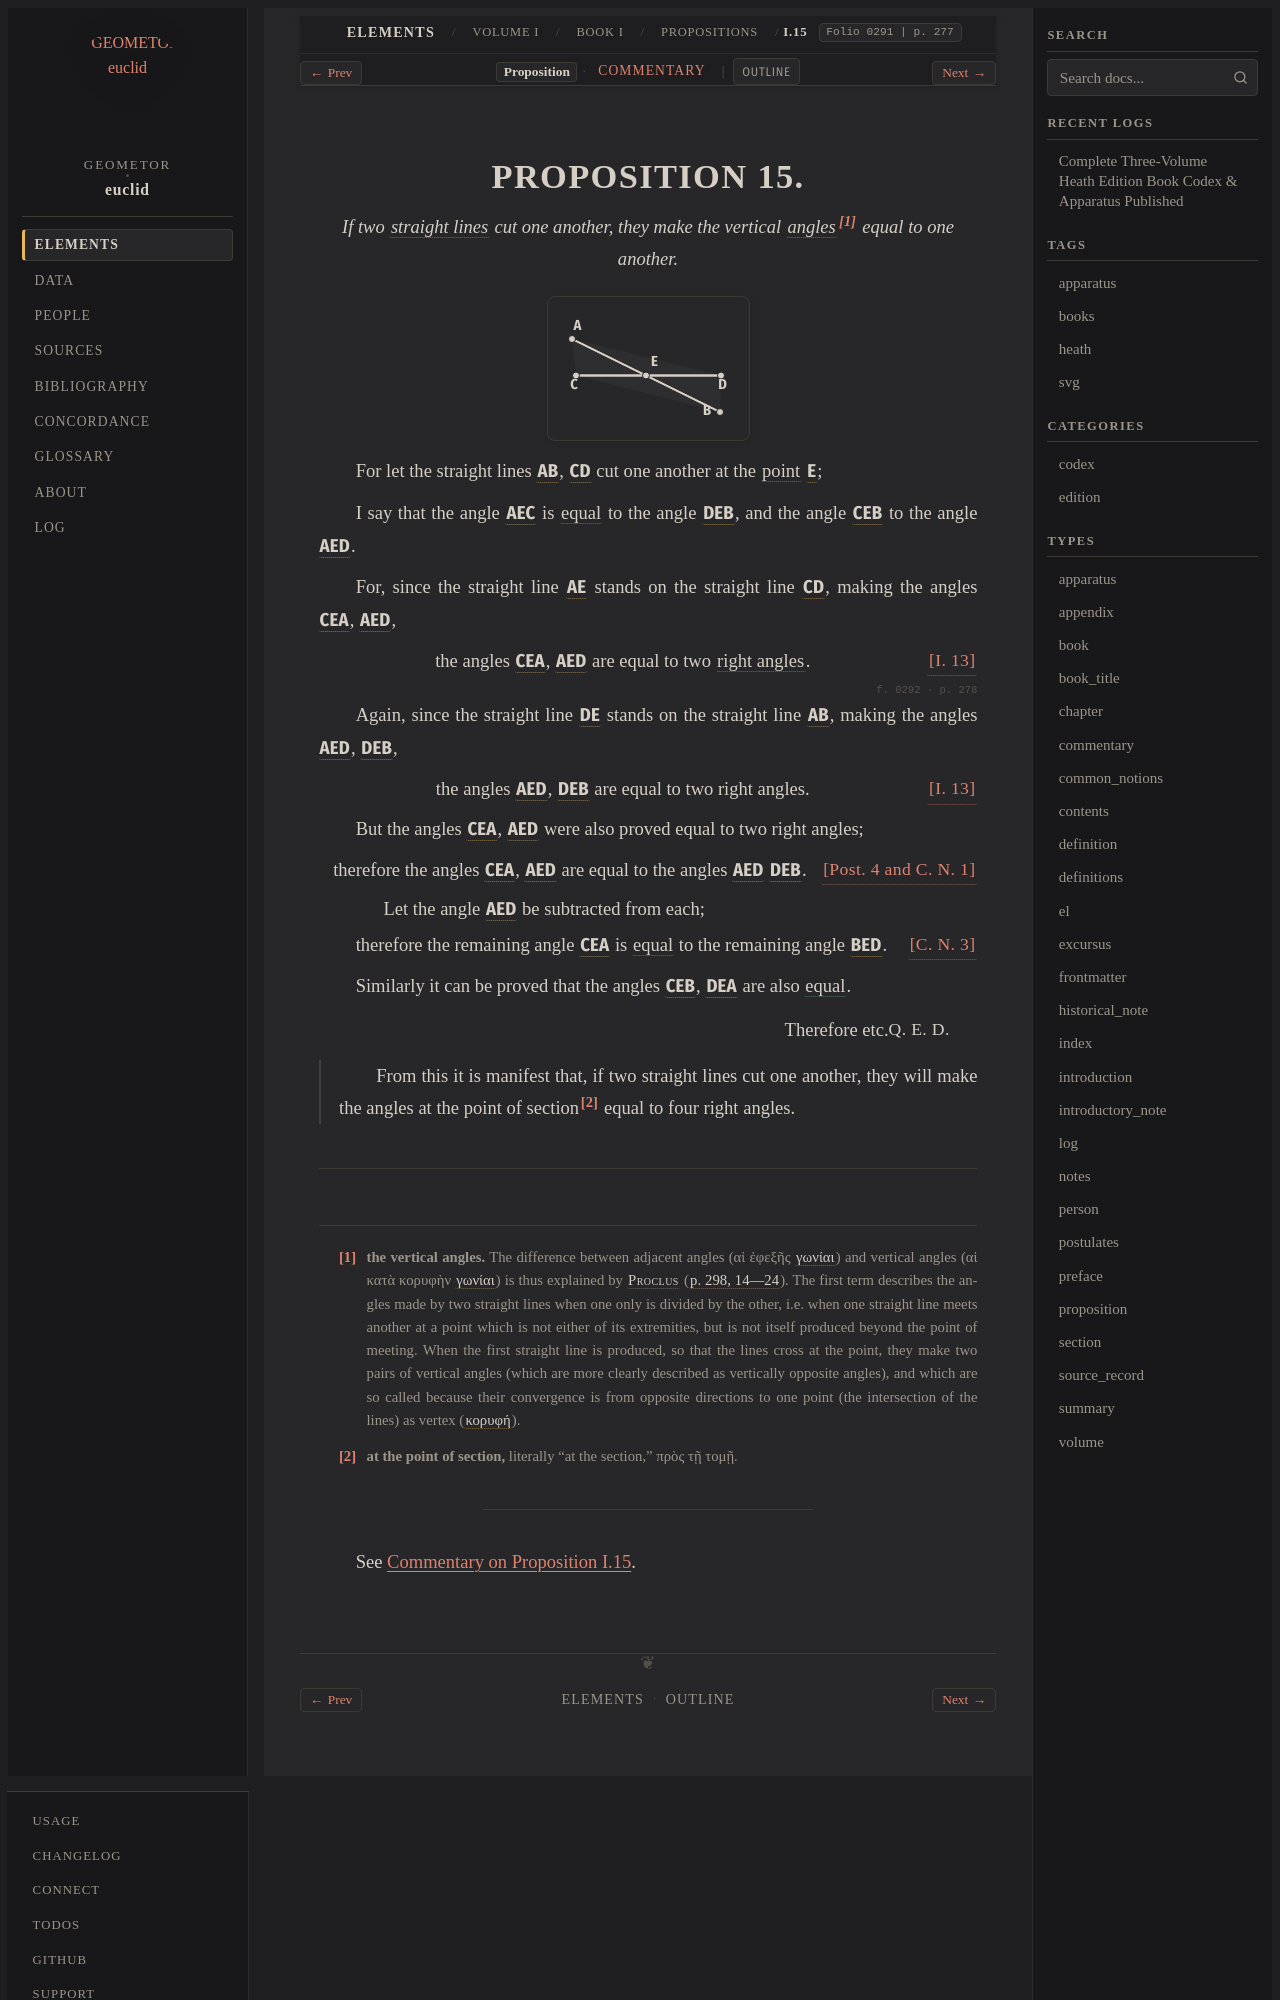

repository: geometor/euclid · page: heath/volume_I/book_i/propositions/15/index.html · generator: sphinx

:canonical_id: I.15
:volume: I
:book: I
:proposition: 15
:type: proposition
:title: Proposition I.15
:folios: 0291, 0292
:folio: 0291
:page: 277
:pages: 277, 278
:dependencies: I.def.1, I.def.4, I.def.8, I.def.10, I.post.4, I.cn.1, I.cn.3, I.13

.. _I.15:

.. folio:: 0291
   :page: 277
